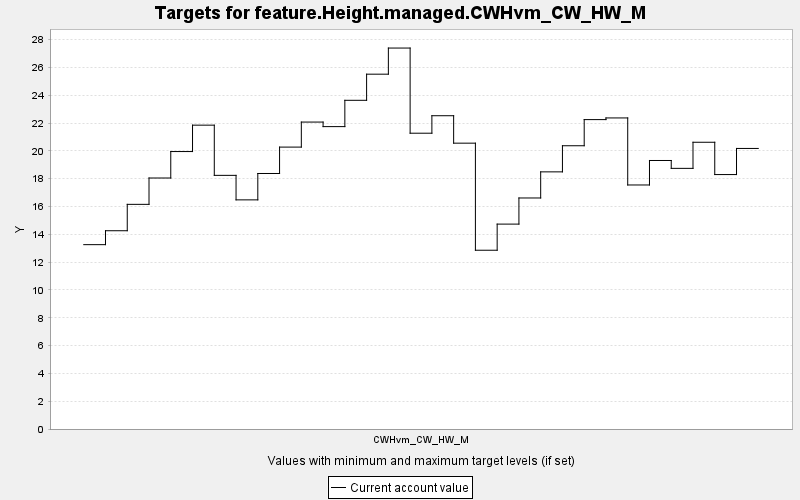

The file beside this chart, header and first rows:
TARGET, PERIOD, YEAR, PERIODWIDTH, MINIMUM, MAXIMUM, MINWEIGHT, MAXWEIGHT, CURRENT, SUMMARY
feature.Height.managed.CWHvm_CW_HW_M, 0, 0, 10.0, 0.0, 10000, 1.0, 1.0, 13.26, 0.0
feature.Height.managed.CWHvm_CW_HW_M, 1, 10, 10.0, 0.0, 10000, 1.0, 1.0, 14.26, 0.0
feature.Height.managed.CWHvm_CW_HW_M, 2, 20, 10.0, 0.0, 10000, 1.0, 1.0, 16.16, 0.0
feature.Height.managed.CWHvm_CW_HW_M, 3, 30, 10.0, 0.0, 10000, 1.0, 1.0, 18.05, 0.0
feature.Height.managed.CWHvm_CW_HW_M, 4, 40, 10.0, 0.0, 10000, 1.0, 1.0, 19.95, 0.0
feature.Height.managed.CWHvm_CW_HW_M, 5, 50, 10.0, 0.0, 10000, 1.0, 1.0, 21.85, 0.0
feature.Height.managed.CWHvm_CW_HW_M, 6, 60, 10.0, 0.0, 10000, 1.0, 1.0, 18.24, 0.0
feature.Height.managed.CWHvm_CW_HW_M, 7, 70, 10.0, 0.0, 10000, 1.0, 1.0, 16.48, 0.0
feature.Height.managed.CWHvm_CW_HW_M, 8, 80, 10.0, 0.0, 10000, 1.0, 1.0, 18.38, 0.0
feature.Height.managed.CWHvm_CW_HW_M, 9, 90, 10.0, 0.0, 10000, 1.0, 1.0, 20.27, 0.0
feature.Height.managed.CWHvm_CW_HW_M, 10, 100, 10.0, 0.0, 10000, 1.0, 1.0, 22.07, 0.0
feature.Height.managed.CWHvm_CW_HW_M, 11, 110, 10.0, 0.0, 10000, 1.0, 1.0, 21.75, 0.0
feature.Height.managed.CWHvm_CW_HW_M, 12, 120, 10.0, 0.0, 10000, 1.0, 1.0, 23.64, 0.0
feature.Height.managed.CWHvm_CW_HW_M, 13, 130, 10.0, 0.0, 10000, 1.0, 1.0, 25.52, 0.0
feature.Height.managed.CWHvm_CW_HW_M, 14, 140, 10.0, 0.0, 10000, 1.0, 1.0, 27.4, 0.0
feature.Height.managed.CWHvm_CW_HW_M, 15, 150, 10.0, 0.0, 10000, 1.0, 1.0, 21.27, 0.0
feature.Height.managed.CWHvm_CW_HW_M, 16, 160, 10.0, 0.0, 10000, 1.0, 1.0, 22.53, 0.0
feature.Height.managed.CWHvm_CW_HW_M, 17, 170, 10.0, 0.0, 10000, 1.0, 1.0, 20.56, 0.0
feature.Height.managed.CWHvm_CW_HW_M, 18, 180, 10.0, 0.0, 10000, 1.0, 1.0, 12.86, 0.0
feature.Height.managed.CWHvm_CW_HW_M, 19, 190, 10.0, 0.0, 10000, 1.0, 1.0, 14.73, 0.0
feature.Height.managed.CWHvm_CW_HW_M, 20, 200, 10.0, 0.0, 10000, 1.0, 1.0, 16.61, 0.0
feature.Height.managed.CWHvm_CW_HW_M, 21, 210, 10.0, 0.0, 10000, 1.0, 1.0, 18.49, 0.0
feature.Height.managed.CWHvm_CW_HW_M, 22, 220, 10.0, 0.0, 10000, 1.0, 1.0, 20.37, 0.0
feature.Height.managed.CWHvm_CW_HW_M, 23, 230, 10.0, 0.0, 10000, 1.0, 1.0, 22.25, 0.0
feature.Height.managed.CWHvm_CW_HW_M, 24, 240, 10.0, 0.0, 10000, 1.0, 1.0, 22.37, 0.0
feature.Height.managed.CWHvm_CW_HW_M, 25, 250, 10.0, 0.0, 10000, 1.0, 1.0, 17.55, 0.0
feature.Height.managed.CWHvm_CW_HW_M, 26, 260, 10.0, 0.0, 10000, 1.0, 1.0, 19.31, 0.0
feature.Height.managed.CWHvm_CW_HW_M, 27, 270, 10.0, 0.0, 10000, 1.0, 1.0, 18.74, 0.0
feature.Height.managed.CWHvm_CW_HW_M, 28, 280, 10.0, 0.0, 10000, 1.0, 1.0, 20.62, 0.0
feature.Height.managed.CWHvm_CW_HW_M, 29, 290, 10.0, 0.0, 10000, 1.0, 1.0, 18.3, 0.0
feature.Height.managed.CWHvm_CW_HW_M, 30, 300, 10.0, 0.0, 10000, 1.0, 1.0, 20.18, 0.0
